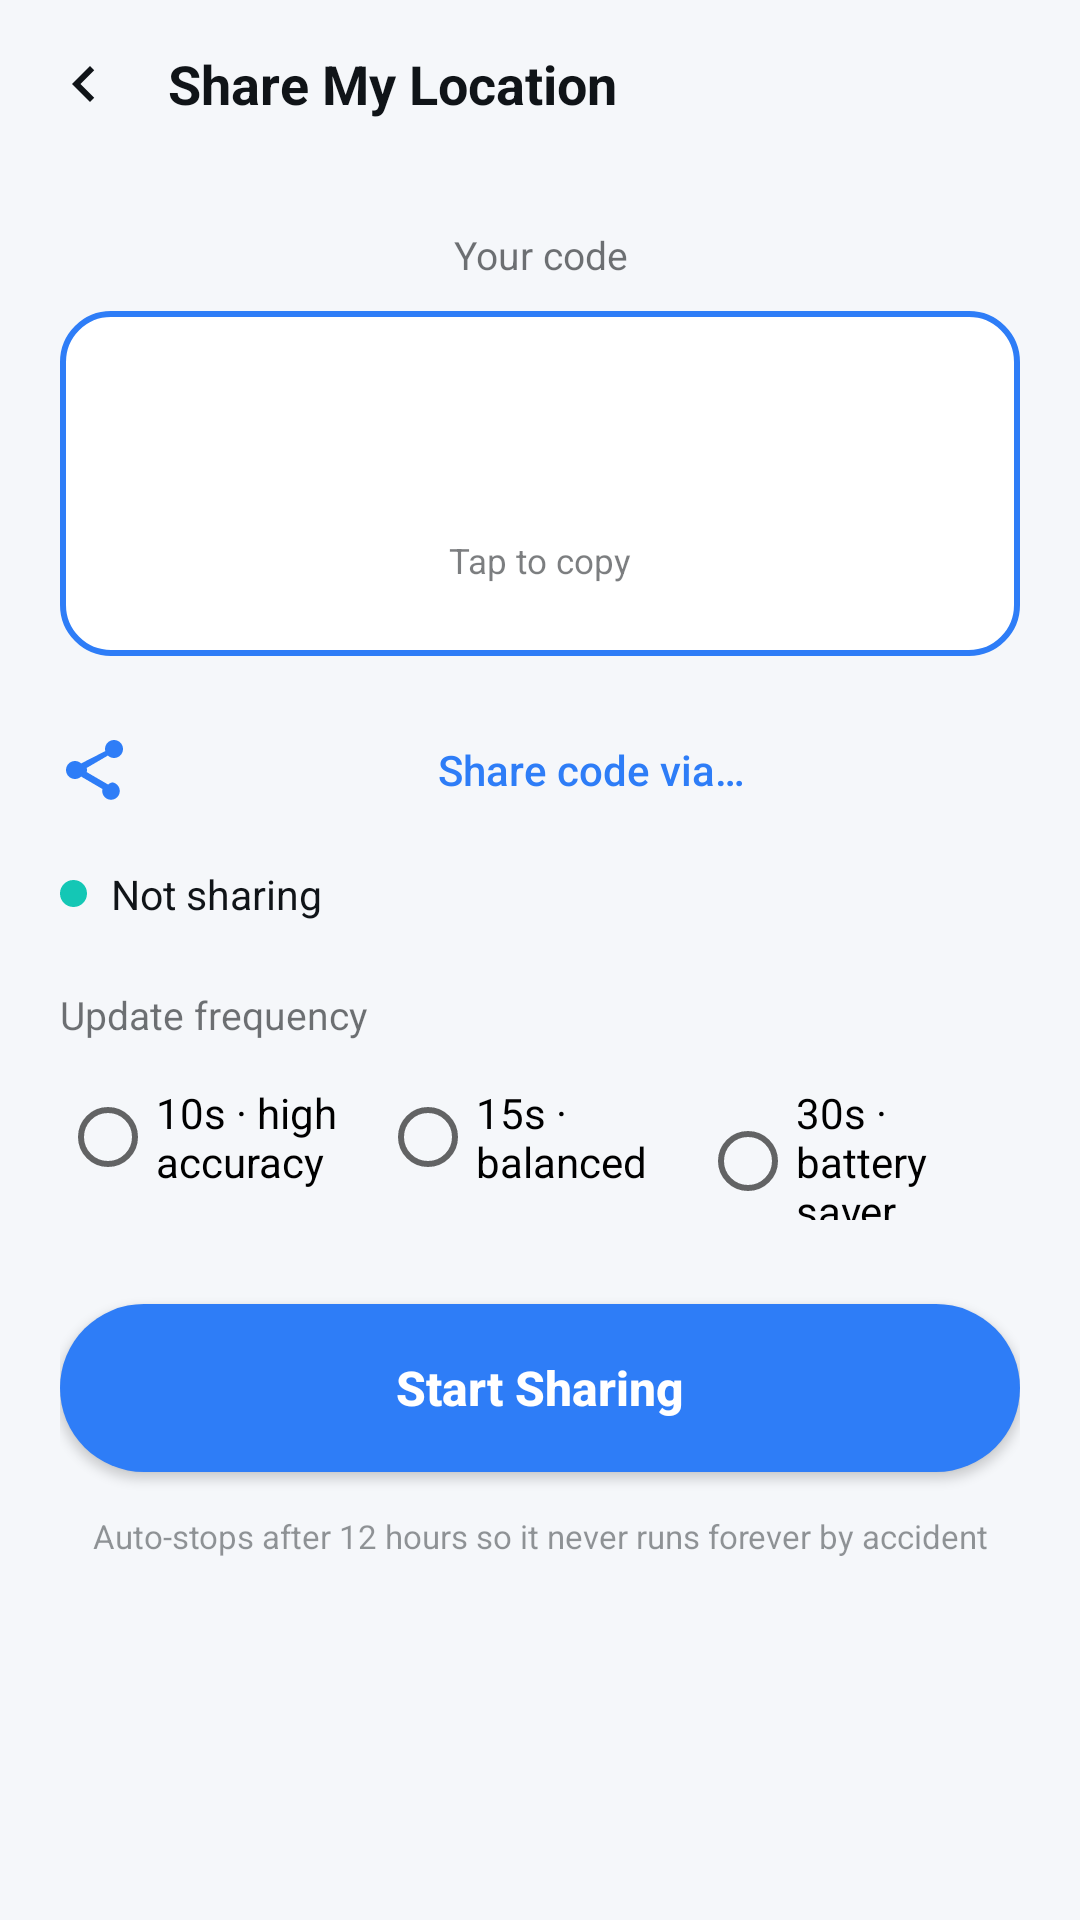

Reconstruct the res/layout file that produces this screen, plus the resources it refers to.
<!-- AndroidManifest.xml: application theme Theme.TrailLink -->
<!-- res/layout/activity_share.xml -->
<?xml version="1.0" encoding="utf-8"?>
<ScrollView xmlns:android="http://schemas.android.com/apk/res/android"
    xmlns:tools="http://schemas.android.com/tools"
    android:layout_width="match_parent"
    android:layout_height="match_parent"
    android:fillViewport="true"
    android:background="?android:attr/windowBackground">

    <LinearLayout
        android:layout_width="match_parent"
        android:layout_height="wrap_content"
        android:orientation="vertical">

        <LinearLayout
            android:layout_width="match_parent"
            android:layout_height="56dp"
            android:orientation="horizontal"
            android:gravity="center_vertical"
            android:paddingStart="4dp">

            <ImageButton
                android:id="@+id/backBtn"
                android:layout_width="48dp"
                android:layout_height="48dp"
                android:background="@drawable/bg_pill_button"
                android:src="@drawable/ic_back"
                android:tint="?attr/colorOnSurface"
                android:contentDescription="@string/settings" />

            <TextView
                android:layout_width="0dp"
                android:layout_height="wrap_content"
                android:layout_weight="1"
                android:layout_marginStart="4dp"
                android:text="@string/share_my_location"
                android:textColor="?attr/colorOnSurface"
                android:textSize="18sp"
                android:textStyle="bold" />
        </LinearLayout>

        <LinearLayout
            android:layout_width="match_parent"
            android:layout_height="wrap_content"
            android:orientation="vertical"
            android:padding="20dp">

            <LinearLayout
                android:id="@+id/permissionBanner"
                android:layout_width="match_parent"
                android:layout_height="wrap_content"
                android:orientation="vertical"
                android:background="@drawable/bg_card"
                android:padding="16dp"
                android:layout_marginBottom="16dp"
                android:visibility="gone">

                <TextView
                    android:layout_width="match_parent"
                    android:layout_height="wrap_content"
                    android:text="@string/permission_needed_title"
                    android:textColor="@color/brand_red"
                    android:textStyle="bold"
                    android:textSize="14.5sp" />

                <TextView
                    android:layout_width="match_parent"
                    android:layout_height="wrap_content"
                    android:layout_marginTop="4dp"
                    android:layout_marginBottom="12dp"
                    android:text="@string/permission_needed_body"
                    android:textColor="?attr/colorOnSurface"
                    android:alpha="0.75"
                    android:textSize="12.5sp" />

                <Button
                    android:id="@+id/grantPermissionButton"
                    style="?android:attr/borderlessButtonStyle"
                    android:layout_width="wrap_content"
                    android:layout_height="wrap_content"
                    android:text="@string/grant_permission"
                    android:textColor="@color/brand_blue" />
            </LinearLayout>

            <TextView
                android:layout_width="match_parent"
                android:layout_height="wrap_content"
                android:gravity="center"
                android:alpha="0.6"
                android:text="@string/your_code"
                android:textColor="?attr/colorOnSurface"
                android:textSize="13sp" />

            <LinearLayout
                android:id="@+id/codeBox"
                android:layout_width="match_parent"
                android:layout_height="wrap_content"
                android:layout_marginTop="10dp"
                android:orientation="vertical"
                android:gravity="center"
                android:background="@drawable/bg_code_box"
                android:padding="24dp"
                android:clickable="true"
                android:focusable="true">

                <TextView
                    android:id="@+id/codeText"
                    android:layout_width="wrap_content"
                    android:layout_height="wrap_content"
                    android:fontFamily="monospace"
                    android:letterSpacing="0.08"
                    android:textColor="@color/brand_blue"
                    android:textSize="34sp"
                    android:textStyle="bold"
                    tools:text="XK4P-7QRT" xmlns:tools="http://schemas.android.com/tools" />

                <TextView
                    android:layout_width="wrap_content"
                    android:layout_height="wrap_content"
                    android:layout_marginTop="6dp"
                    android:alpha="0.55"
                    android:text="@string/tap_to_copy"
                    android:textColor="?attr/colorOnSurface"
                    android:textSize="11.5sp" />
            </LinearLayout>

            <Button
                android:id="@+id/shareCodeButton"
                android:layout_width="match_parent"
                android:layout_height="wrap_content"
                android:layout_marginTop="14dp"
                android:background="@android:color/transparent"
                android:drawableStart="@drawable/ic_share"
                android:drawablePadding="10dp"
                android:drawableTint="@color/brand_blue"
                android:gravity="center"
                android:text="@string/share_code_via"
                android:textAllCaps="false"
                android:textColor="@color/brand_blue" />

            <LinearLayout
                android:layout_width="match_parent"
                android:layout_height="wrap_content"
                android:layout_marginTop="8dp"
                android:orientation="horizontal"
                android:gravity="center_vertical">

                <View
                    android:id="@+id/statusDot"
                    android:layout_width="9dp"
                    android:layout_height="9dp"
                    android:background="@drawable/bg_status_dot" />

                <TextView
                    android:id="@+id/statusText"
                    android:layout_width="0dp"
                    android:layout_height="wrap_content"
                    android:layout_weight="1"
                    android:layout_marginStart="8dp"
                    android:text="@string/not_sharing"
                    android:textColor="?attr/colorOnSurface"
                    android:textSize="13.5sp" />
            </LinearLayout>

            <TextView
                android:layout_width="match_parent"
                android:layout_height="wrap_content"
                android:layout_marginTop="22dp"
                android:alpha="0.6"
                android:text="Update frequency"
                android:textColor="?attr/colorOnSurface"
                android:textSize="13sp" />

            <RadioGroup
                android:id="@+id/intervalGroup"
                android:layout_width="match_parent"
                android:layout_height="wrap_content"
                android:layout_marginTop="8dp"
                android:orientation="horizontal">

                <RadioButton
                    android:id="@+id/interval10"
                    android:layout_width="0dp"
                    android:layout_height="wrap_content"
                    android:layout_weight="1"
                    android:text="10s · high accuracy" />

                <RadioButton
                    android:id="@+id/interval15"
                    android:layout_width="0dp"
                    android:layout_height="wrap_content"
                    android:layout_weight="1"
                    android:text="15s · balanced" />

                <RadioButton
                    android:id="@+id/interval30"
                    android:layout_width="0dp"
                    android:layout_height="wrap_content"
                    android:layout_weight="1"
                    android:text="30s · battery saver" />
            </RadioGroup>

            <Button
                android:id="@+id/toggleButton"
                android:layout_width="match_parent"
                android:layout_height="56dp"
                android:layout_marginTop="28dp"
                android:background="@drawable/bg_primary_button"
                android:text="@string/start_sharing"
                android:textAllCaps="false"
                android:textColor="@color/white"
                android:textSize="16sp"
                android:textStyle="bold" />

            <TextView
                android:layout_width="match_parent"
                android:layout_height="wrap_content"
                android:layout_marginTop="14dp"
                android:gravity="center"
                android:alpha="0.45"
                android:text="@string/max_duration_note"
                android:textColor="?attr/colorOnSurface"
                android:textSize="11sp" />

        </LinearLayout>
    </LinearLayout>
</ScrollView>
<!-- resources referenced by this layout -->
<resources>
  <color name="brand_blue">#2E7DF7</color>
  <color name="brand_red">#FF5A5F</color>
  <color name="white">#FFFFFF</color>
  <!-- drawable bg_card (drawable) -->
  <shape xmlns:android="http://schemas.android.com/apk/res/android" android:shape="rectangle">
      <corners android:radius="18dp"/>
      <solid android:color="?attr/colorSurface"/>
  </shape>
  <!-- drawable bg_code_box (drawable) -->
  <shape xmlns:android="http://schemas.android.com/apk/res/android" android:shape="rectangle">
      <corners android:radius="16dp"/>
      <stroke android:width="2dp" android:color="@color/brand_blue"/>
      <solid android:color="?attr/colorSurface"/>
  </shape>
  <!-- drawable bg_pill_button (drawable) -->
  <ripple xmlns:android="http://schemas.android.com/apk/res/android" android:color="#33FFFFFF">
      <item><shape android:shape="oval"><solid android:color="@android:color/transparent"/></shape></item>
  </ripple>
  <!-- drawable bg_primary_button (drawable) -->
  <ripple xmlns:android="http://schemas.android.com/apk/res/android" android:color="#33FFFFFF">
      <item>
          <shape android:shape="rectangle">
              <corners android:radius="28dp"/>
              <solid android:color="@color/brand_blue"/>
          </shape>
      </item>
  </ripple>
  <!-- drawable bg_status_dot (drawable) -->
  <shape xmlns:android="http://schemas.android.com/apk/res/android" android:shape="oval">
      <solid android:color="@color/status_live"/>
  </shape>
  <!-- drawable ic_back (drawable) -->
  <vector xmlns:android="http://schemas.android.com/apk/res/android"
      android:width="24dp" android:height="24dp"
      android:viewportWidth="24" android:viewportHeight="24">
      <path android:fillColor="#FFFFFFFF" android:pathData="M15.41,7.41 L14,6 L8,12 L14,18 L15.41,16.59 L10.83,12 Z"/>
  </vector>
  <string name="grant_permission">Grant permission</string>
  <string name="max_duration_note">Auto-stops after 12 hours so it never runs forever by accident</string>
  <string name="not_sharing">Not sharing</string>
  <string name="permission_needed_body">TrailLink can only share your location if you grant location access, including \"Allow all the time\" so sharing keeps working while the screen is off during your trip.</string>
  <string name="permission_needed_title">Location permission needed</string>
  <string name="settings">Settings</string>
  <string name="share_code_via">Share code via…</string>
  <string name="share_my_location">Share My Location</string>
  <string name="start_sharing">Start Sharing</string>
  <string name="tap_to_copy">Tap to copy</string>
  <string name="your_code">Your code</string>
  <style name="Theme.TrailLink" parent="Theme.MaterialComponents.DayNight.NoActionBar">
          <item name="colorPrimary">@color/brand_blue</item>
          <item name="colorAccent">@color/brand_teal</item>
          <item name="colorSurface">@color/surface_light</item>
          <item name="colorOnSurface">@color/text_primary_light</item>
          <item name="android:windowBackground">@color/bg_light</item>
          <item name="android:statusBarColor">@color/surface_light</item>
          <item name="android:navigationBarColor">@color/surface_light</item>
          <item name="android:windowLightStatusBar" tools:targetApi="23">true</item>
      </style>
  <color name="status_live">#14C7B5</color>
  <color name="brand_teal">#14C7B5</color>
  <color name="surface_light">#FFFFFF</color>
  <color name="text_primary_light">#101418</color>
  <color name="bg_light">#F5F7FA</color>
</resources>
